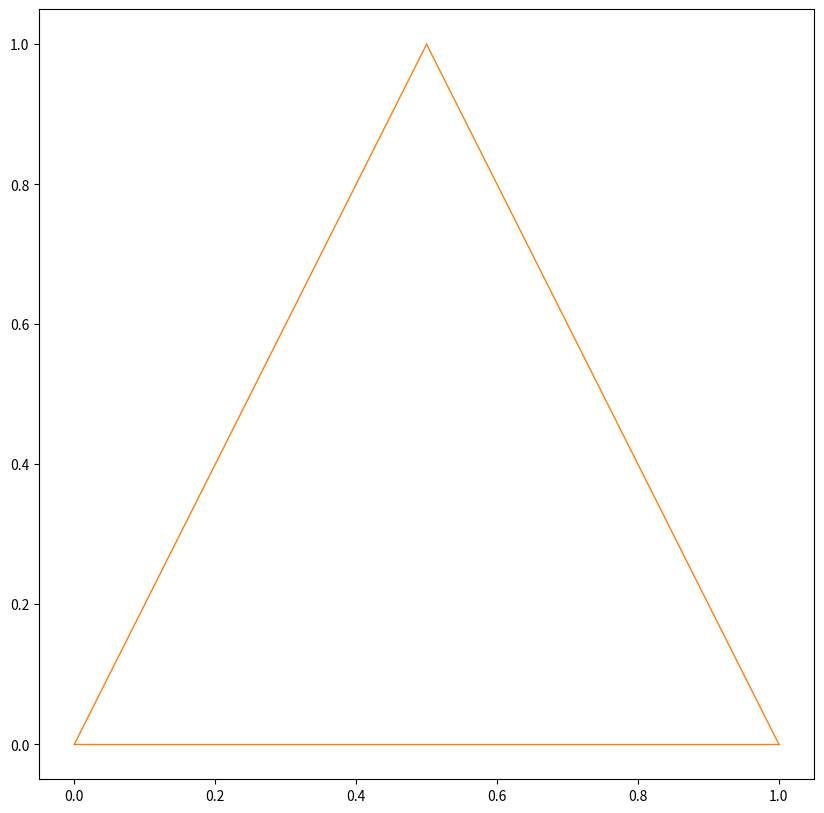

This figure's Python source:
import numpy as np
import matplotlib.pyplot as plt

MAX_DEPTH = 8

def draw_triangle(x0, y0, x1, y1, x2, y2, c="C1", linewidth=1):
    """
    Draw a triangle at the specified coordinates
    
    Parameters
    ----------
    x0, y0, x1, y1, x2, y2: Coordinates of points
    c: string
        Color
    linewidth: float
        linewidth of line to draw
    """
    plt.plot([x0, x1], [y0, y1], c, linewidth=linewidth)
    plt.plot([x1, x2], [y1, y2], c, linewidth=linewidth)
    plt.plot([x2, x0], [y2, y0], c, linewidth=linewidth)

def draw_sierpinski(x0, y0, x1, y1, x2, y2, depth=0, linewidth=1):
    """
    Draw a sierpinski triangle at the specified coordinates
    
    Parameters
    ----------
    x0, y0, x1, y1, x2, y2: Coordinates of points
    depth: int
        Depth of the recursion
    linewidth: float
        linewidth of line to draw
    """
    draw_triangle(x0, y0, x1, y1, x2, y2)

plt.figure(figsize=(10, 10))
draw_sierpinski(0, 0, 1, 0, 0.5, 1)
plt.savefig("Sierpinski.png", bbox_inches='tight')